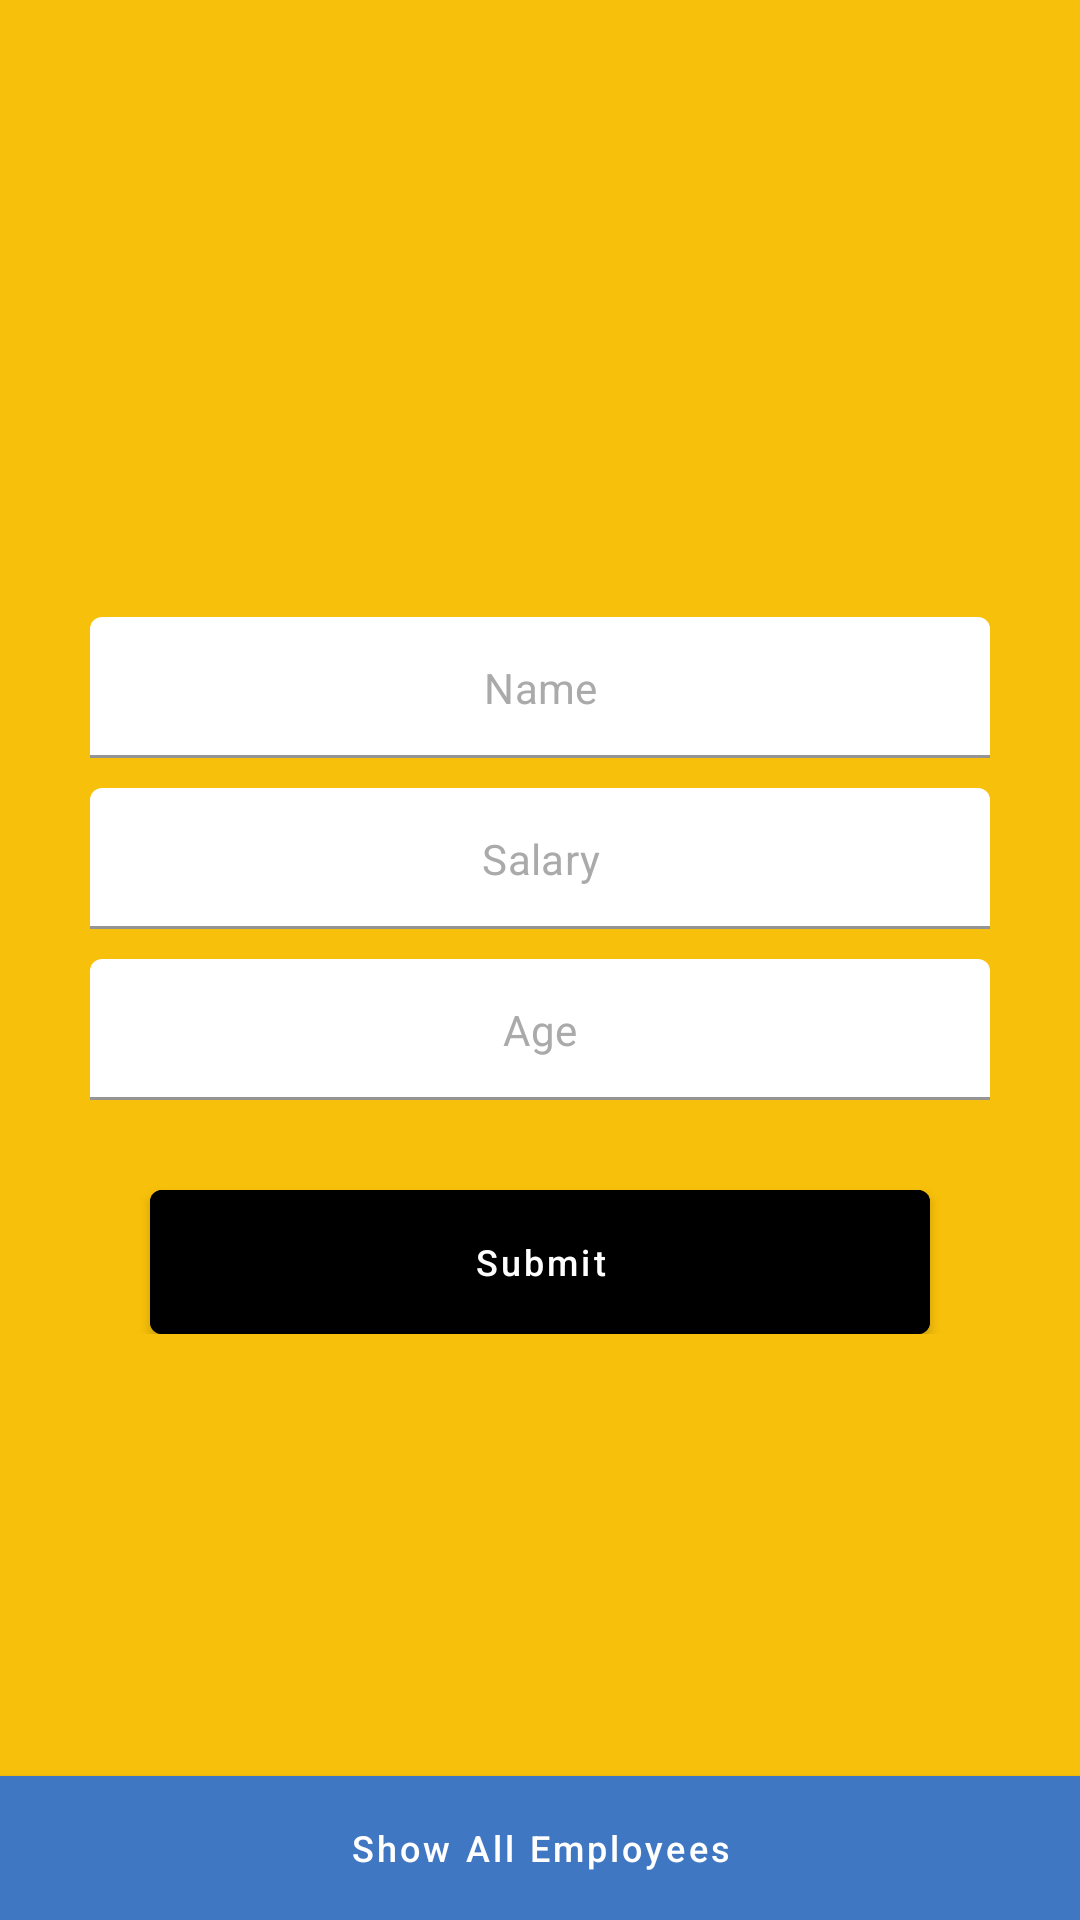

Reconstruct the res/layout file that produces this screen, plus the resources it refers to.
<!-- AndroidManifest.xml: application theme Theme.CommBankTask -->
<!-- res/layout/fragment_insert_employee.xml -->
<?xml version="1.0" encoding="utf-8"?>
<layout
    xmlns:android="http://schemas.android.com/apk/res/android"
    xmlns:tools="http://schemas.android.com/tools"
    xmlns:app="http://schemas.android.com/apk/res-auto">

    <data>
        <variable
            name="viewModel"
            type="com.abkhrr.comm.bank.presentation.main.viewmodel.InsertEmployeeViewModel" />
    </data>

    <androidx.constraintlayout.widget.ConstraintLayout
        android:layout_width="match_parent"
        android:layout_height="match_parent"
        android:background="#f7c00a"
        tools:context=".presentation.main.fragment.insert.FragmentInsertEmployee">

        <androidx.appcompat.widget.LinearLayoutCompat
            android:layout_width="match_parent"
            android:layout_height="wrap_content"
            android:orientation="vertical"
            android:layout_centerInParent="true"
            app:layout_constraintTop_toTopOf="parent"
            app:layout_constraintEnd_toEndOf="parent"
            app:layout_constraintStart_toStartOf="parent"
            app:layout_constraintBottom_toBottomOf="parent">

            <com.google.android.material.textfield.TextInputLayout
                android:id="@+id/nameTextInputLayout"
                android:layout_width="match_parent"
                android:layout_height="wrap_content"
                android:layout_marginStart="30dp"
                android:layout_marginEnd="30dp"
                android:layout_marginTop="10dp"
                app:hintEnabled="false"
                app:boxBackgroundColor="@color/white"
                app:hintTextColor="@android:color/darker_gray">

                <com.google.android.material.textfield.TextInputEditText
                    android:id="@+id/edit_text_name"
                    android:layout_height="wrap_content"
                    android:layout_width="match_parent"
                    android:padding="14dp"
                    android:hint="@string/name"
                    android:textAlignment="center"
                    android:inputType="textPersonName|textEmailAddress"
                    android:textColorHint="@android:color/darker_gray"
                    android:textSize="14sp"  />

            </com.google.android.material.textfield.TextInputLayout>

            <com.google.android.material.textfield.TextInputLayout
                android:id="@+id/salaryTextInputLayout"
                android:layout_width="match_parent"
                android:layout_height="wrap_content"
                android:layout_marginStart="30dp"
                android:layout_marginEnd="30dp"
                android:layout_marginTop="10dp"
                app:hintEnabled="false"
                app:boxBackgroundColor="@color/white"
                app:hintTextColor="@android:color/darker_gray">

                <com.google.android.material.textfield.TextInputEditText
                    android:id="@+id/edit_text_salary"
                    android:layout_height="wrap_content"
                    android:layout_width="match_parent"
                    android:padding="14dp"
                    android:hint="@string/salary"
                    android:textAlignment="center"
                    android:inputType="textPersonName|textEmailAddress"
                    android:textColorHint="@android:color/darker_gray"
                    android:textSize="14sp"  />

            </com.google.android.material.textfield.TextInputLayout>

            <com.google.android.material.textfield.TextInputLayout
                android:id="@+id/AgeTextInputLayout"
                android:layout_width="match_parent"
                android:layout_height="wrap_content"
                android:layout_marginStart="30dp"
                android:layout_marginEnd="30dp"
                android:layout_marginTop="10dp"
                app:hintEnabled="false"
                app:boxBackgroundColor="@color/white"
                app:hintTextColor="@android:color/darker_gray">

                <com.google.android.material.textfield.TextInputEditText
                    android:id="@+id/edit_text_age"
                    android:layout_height="wrap_content"
                    android:layout_width="match_parent"
                    android:padding="14dp"
                    android:hint="@string/age"
                    android:textAlignment="center"
                    android:inputType="textPersonName|textEmailAddress"
                    android:textColorHint="@android:color/darker_gray"
                    android:textSize="14sp"  />

            </com.google.android.material.textfield.TextInputLayout>

            <com.google.android.material.button.MaterialButton
                android:id="@+id/buttonSubmit"
                android:layout_width="match_parent"
                android:textAllCaps="false"
                android:layout_height="wrap_content"
                android:layout_gravity="center"
                android:layout_marginTop="30dp"
                android:layout_marginEnd="50dp"
                android:layout_marginStart="50dp"
                android:textSize="12sp"
                android:insetBottom="0dp"
                android:insetLeft="0dp"
                android:insetRight="0dp"
                android:insetTop="0dp"
                android:backgroundTint="#000000"
                app:cornerRadius="4dp"
                android:text="@string/submit"
                android:fontFamily="sans-serif-medium" />

        </androidx.appcompat.widget.LinearLayoutCompat>

        <com.google.android.material.button.MaterialButton
            android:id="@+id/buttonShowAllEmployee"
            android:layout_width="0dp"
            android:textAllCaps="false"
            android:layout_height="wrap_content"
            android:layout_gravity="start"
            android:textSize="12sp"
            android:insetBottom="0dp"
            android:insetLeft="0dp"
            android:insetRight="0dp"
            android:insetTop="0dp"
            android:backgroundTint="#3f77c2"
            app:cornerRadius="0dp"
            android:text="@string/show_all_employees"
            android:fontFamily="sans-serif-medium"
            app:layout_constraintStart_toStartOf="parent"
            app:layout_constraintEnd_toEndOf="parent"
            app:layout_constraintBottom_toBottomOf="parent"/>

    </androidx.constraintlayout.widget.ConstraintLayout>
</layout>
<!-- resources referenced by this layout -->
<resources>
  <color name="white">#FFFFFFFF</color>
  <string name="age">Age</string>
  <string name="name">Name</string>
  <string name="salary">Salary</string>
  <string name="show_all_employees">Show All Employees</string>
  <string name="submit">Submit</string>
  <style name="Theme.CommBankTask" parent="Theme.MaterialComponents.DayNight.NoActionBar">
          
          <item name="colorPrimary">@color/purple_500</item>
          <item name="colorPrimaryVariant">@color/purple_700</item>
          <item name="colorOnPrimary">@color/white</item>
          
          <item name="colorSecondary">@color/teal_200</item>
          <item name="colorSecondaryVariant">@color/teal_700</item>
          <item name="colorOnSecondary">@color/black</item>
          
          <item name="android:statusBarColor" tools:targetApi="l">#f7c00a</item>
          
      </style>
  <color name="purple_500">#FF6200EE</color>
  <color name="purple_700">#FF3700B3</color>
  <color name="teal_200">#FF03DAC5</color>
  <color name="teal_700">#FF018786</color>
  <color name="black">#FF000000</color>
</resources>
